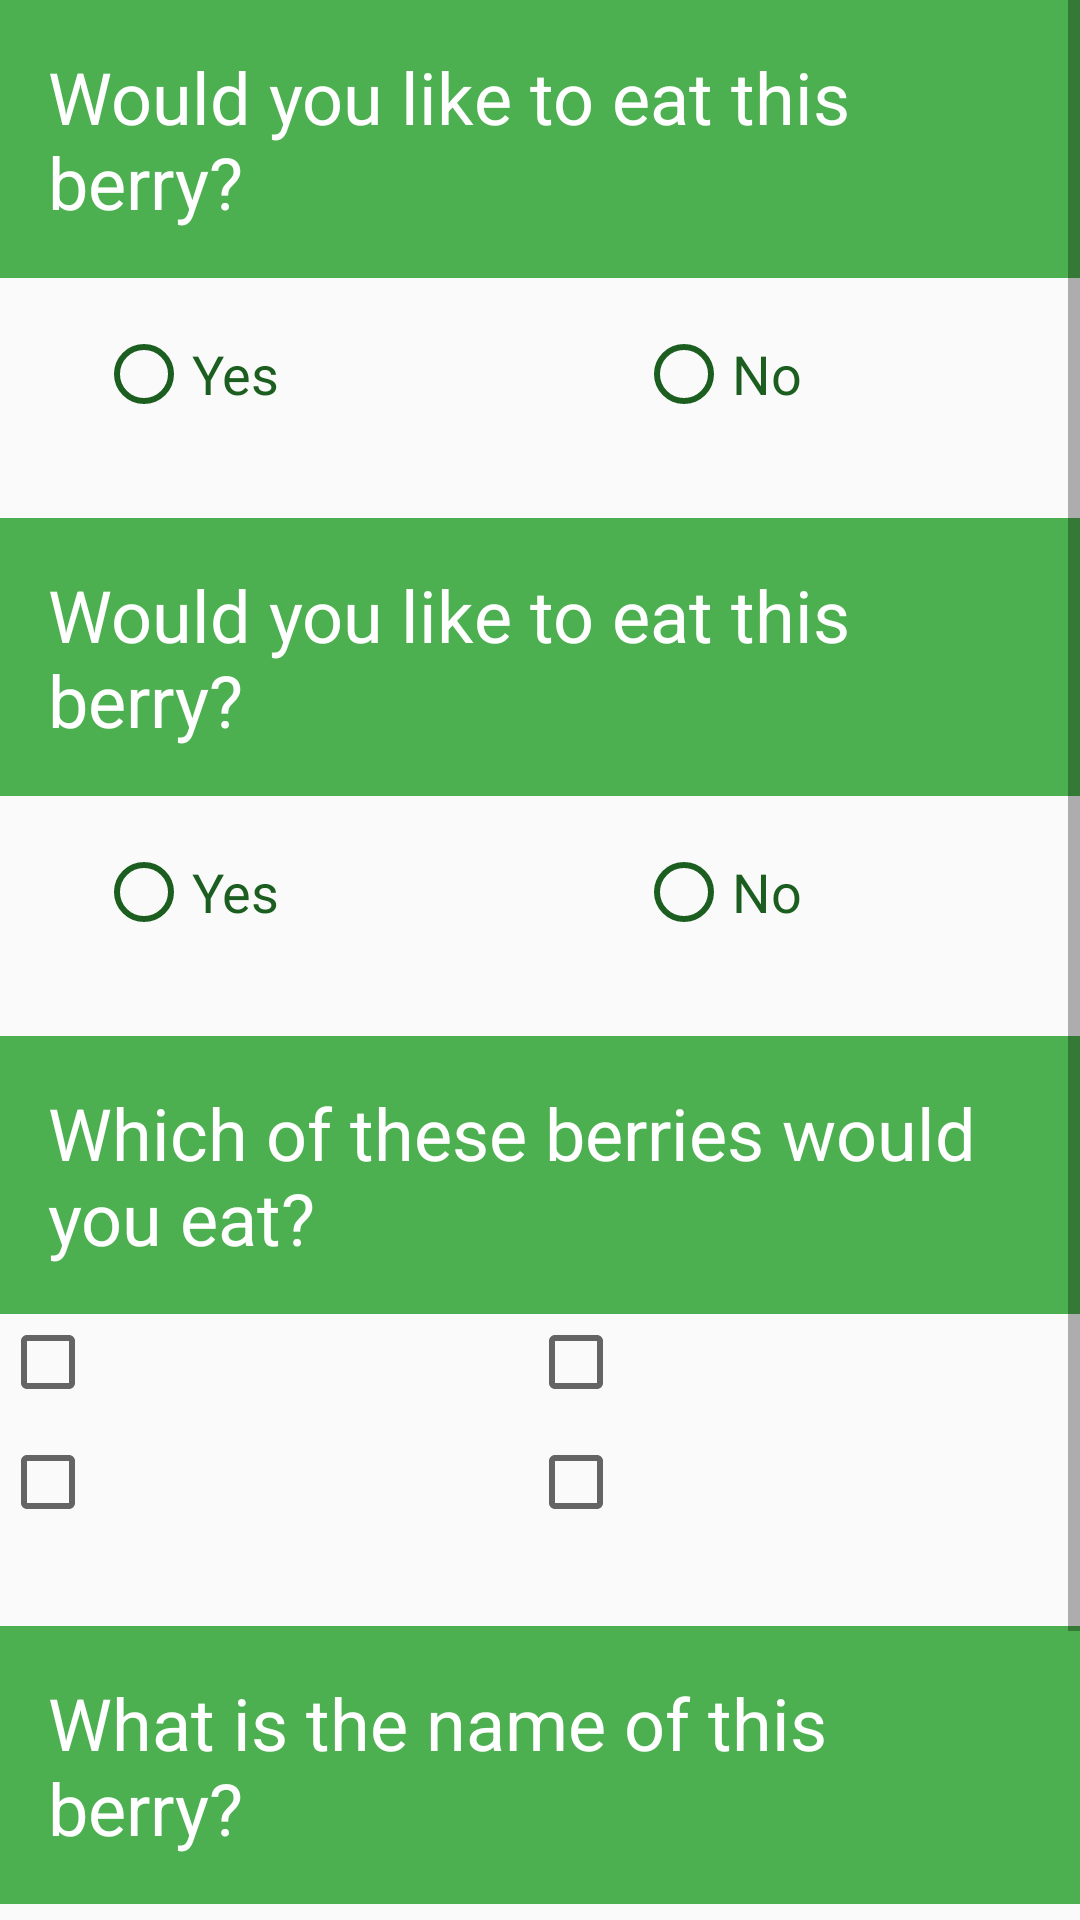

Android layout source for this screen:
<!-- AndroidManifest.xml: application theme AppTheme -->
<!-- res/layout/activity_quiz_all.xml -->
<?xml version="1.0" encoding="utf-8"?>
<ScrollView xmlns:android="http://schemas.android.com/apk/res/android"
    android:layout_width="match_parent"
    android:layout_height="match_parent">

    <LinearLayout xmlns:android="http://schemas.android.com/apk/res/android"
        android:layout_width="match_parent"
        android:layout_height="wrap_content"
        android:orientation="vertical">

        <include
            layout="@layout/layout_radio_group_question"
            android:id="@+id/question_1"/>
        <include
            layout="@layout/layout_radio_group_question"
            android:id="@+id/question_2"/>

        
        <include
            layout="@layout/layout_checkbox_question"
            android:id="@+id/question_3"/>

        
        <include
            layout="@layout/layout_edit_text_question"
            android:id="@+id/question_4"/>

        <Button
            android:id="@+id/button_submit"
            style="@style/button_style"
            android:onClick="checkAnswers"
            android:text="@string/get_out_of_the_forest" />

        <Button
            android:id="@+id/button_restart"
            style="@style/button_style"
            android:visibility="gone"
            android:onClick="resetQuiz"
            android:text="@string/try_again" />
    </LinearLayout>

</ScrollView>
<!-- res/layout/layout_radio_group_question.xml (included above) -->
<?xml version="1.0" encoding="utf-8"?>
<LinearLayout xmlns:android="http://schemas.android.com/apk/res/android"
    android:layout_width="match_parent"
    android:layout_height="wrap_content"
    android:orientation="vertical">

    <TextView
        style="@style/question_text_style"
        android:text="@string/would_you_like_to_eat_me" />

    <ImageView
        android:id="@+id/image_radio_question"
        android:layout_width="match_parent"
        android:layout_height="wrap_content"
        android:adjustViewBounds="true" />

    <RadioGroup
        android:id="@+id/radio_group"
        android:layout_width="fill_parent"
        android:layout_height="wrap_content"
        android:layout_marginBottom="32dp"
        android:layout_marginTop="16dp"
        android:orientation="horizontal">

        <RadioButton
            android:id="@+id/radio_yes"
            style="@style/radio_button_style"
            android:text="@string/Yes" />

        <RadioButton
            android:id="@+id/radio_no"
            style="@style/radio_button_style"
            android:text="@string/No" />
    </RadioGroup>
</LinearLayout>
<!-- res/layout/layout_checkbox_question.xml (included above) -->
<?xml version="1.0" encoding="utf-8"?>
<LinearLayout xmlns:android="http://schemas.android.com/apk/res/android"
    android:layout_width="match_parent"
    android:layout_height="wrap_content"
    android:orientation="vertical">

    <TextView
        style="@style/question_text_style"
        android:text="@string/which_of_these_berries_would_you_eat" />

    <LinearLayout
        android:layout_width="match_parent"
        android:layout_height="wrap_content"
        android:orientation="vertical">

        <LinearLayout
            android:layout_width="match_parent"
            android:layout_height="wrap_content"
            android:layout_marginEnd="8dp"
            android:layout_marginRight="8dp"
            android:orientation="horizontal">

            <include
                android:id="@+id/checkbox_option_1"
                layout="@layout/layout_checkbox_group"
                android:layout_width="0dp"
                android:layout_height="wrap_content"
                android:layout_weight="1" />

            <include
                android:id="@+id/checkbox_option_2"
                layout="@layout/layout_checkbox_group"
                android:layout_width="0dp"
                android:layout_height="wrap_content"
                android:layout_weight="1" />
        </LinearLayout>

        <LinearLayout
            android:layout_width="match_parent"
            android:layout_height="wrap_content"
            android:layout_marginEnd="8dp"
            android:layout_marginRight="8dp"
            android:orientation="horizontal"
            android:paddingTop="8dp">

            <include
                android:id="@+id/checkbox_option_3"
                layout="@layout/layout_checkbox_group"
                android:layout_width="0dp"
                android:layout_height="wrap_content"
                android:layout_weight="1" />

            <include
                android:id="@+id/checkbox_option_4"
                layout="@layout/layout_checkbox_group"
                android:layout_width="0dp"
                android:layout_height="wrap_content"
                android:layout_weight="1" />
        </LinearLayout>
    </LinearLayout>
</LinearLayout>
<!-- res/layout/layout_edit_text_question.xml (included above) -->
<?xml version="1.0" encoding="utf-8"?>
<LinearLayout xmlns:android="http://schemas.android.com/apk/res/android"
    android:layout_width="match_parent"
    android:layout_height="wrap_content"
    android:layout_marginTop="32dp"
    android:orientation="vertical">

    <TextView
        style="@style/question_text_style"
        android:text="@string/what_is_the_name_of_this_berry" />

    <ImageView
        android:id="@+id/image_edit_text_question"
        android:layout_width="match_parent"
        android:layout_height="wrap_content"
        android:adjustViewBounds="true" />

    <EditText
        android:id="@+id/answer_edit_text_question"
        android:layout_width="match_parent"
        android:layout_height="wrap_content"
        android:layout_marginLeft="16dp"
        android:layout_marginRight="16dp"
        android:hint="@string/enter_your_answer"
        android:textColor="@color/colorPrimaryDark"
        android:textColorHint="@color/colorAccent"
        android:textSize="16sp" />
</LinearLayout>
<!-- res/layout/layout_checkbox_group.xml (included above) -->
<?xml version="1.0" encoding="utf-8"?>
<LinearLayout xmlns:android="http://schemas.android.com/apk/res/android"
    android:layout_width="wrap_content"
    android:layout_height="wrap_content"
    android:orientation="horizontal">

    <CheckBox
        android:id="@+id/checkbox"
        android:layout_width="wrap_content"
        android:layout_height="wrap_content" />

    <ImageView
        android:id="@+id/image_checkbox"
        android:layout_width="wrap_content"
        android:layout_height="wrap_content"
        android:adjustViewBounds="true"
        android:contentDescription="@string/image_for_question" />
</LinearLayout>
<!-- resources referenced by this layout -->
<resources>
  <color name="colorAccent">#C8E6C9</color>
  <color name="colorPrimaryDark">#1B5E20</color>
  <string name="No">No</string>
  <string name="Yes">Yes</string>
  <string name="enter_your_answer">Enter your answer</string>
  <string name="get_out_of_the_forest">Get out of the forest</string>
  <string name="image_for_question">Image for question</string>
  <string name="try_again">Try again</string>
  <string name="what_is_the_name_of_this_berry">What is the name of this berry?</string>
  <string name="which_of_these_berries_would_you_eat">Which of these berries would you eat?</string>
  <string name="would_you_like_to_eat_me">Would you like to eat this berry?</string>
  <style name="button_style">
          <item name="android:layout_width">match_parent</item>
          <item name="android:layout_height">wrap_content</item>
          <item name="android:layout_marginTop">@dimen/default_margin</item>
          <item name="android:background">@color/colorPrimaryDark</item>
          <item name="android:textColor">@android:color/white</item>
      </style>
  <style name="question_text_style">
          <item name="android:layout_width">match_parent</item>
          <item name="android:layout_height">wrap_content</item>
          <item name="android:background">@color/colorPrimary</item>
          <item name="android:padding">@dimen/question_text_padding</item>
          <item name="android:textColor">@android:color/white</item>
          <item name="android:textSize">@dimen/question_text_size</item>
      </style>
  <style name="radio_button_style">
          <item name="android:layout_width">0dp</item>
          <item name="android:layout_height">wrap_content</item>
          <item name="android:layout_marginLeft">@dimen/default_margin</item>
          <item name="android:layout_weight">1</item>
          <item name="android:buttonTint">@color/colorPrimaryDark</item>
          <item name="android:textColor">@color/colorPrimaryDark</item>
          <item name="android:textSize">@dimen/default_text_size</item>
          <item name="android:layout_marginStart">@dimen/default_margin</item>
      </style>
  <style name="AppTheme" parent="Theme.AppCompat.Light.NoActionBar">
          
          <item name="colorPrimary">@color/colorPrimary</item>
          <item name="colorPrimaryDark">@color/colorPrimaryDark</item>
          <item name="colorAccent">@color/colorAccent</item>
      </style>
  <dimen name="default_margin">32dp</dimen>
  <color name="colorPrimary">#4CAF50</color>
  <dimen name="question_text_padding">16dp</dimen>
  <dimen name="question_text_size">24sp</dimen>
  <dimen name="default_text_size">18sp</dimen>
</resources>
